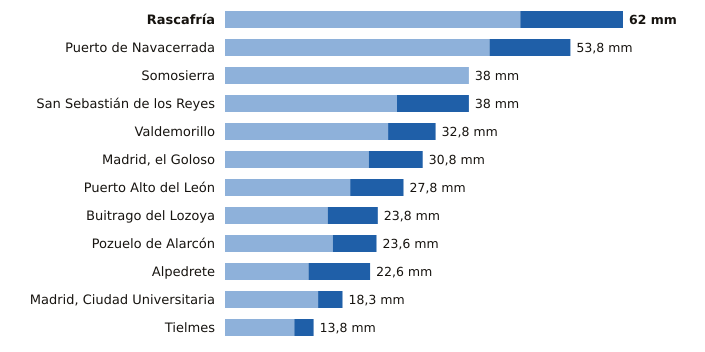

Values plotted in this chart, from the file beside it:
estacion, provincia, indicativo, mm_6_dias_anteriores, mm_hoy, mm_7_dias, horas_de_hoy
Rascafría, Madrid, 3104Y, 46.0, 16.0, 62.0, 17
Puerto de Navacerrada, Madrid, 2462, 41.2, 12.6, 53.8, 20
Somosierra, Madrid, 3111D, 38.0, 0.0, 38.0, 20
San Sebastián de los Reyes, Madrid, 3125Y, 26.8, 11.2, 38.0, 20
Valdemorillo, Madrid, 3343Y, 25.4, 7.4, 32.8, 19
Madrid, el Goloso, Madrid, 3126Y, 22.4, 8.4, 30.8, 18
Puerto Alto del León, Madrid, 3266A, 19.5, 8.3, 27.8, 20
Buitrago del Lozoya, Madrid, 3110C, 16.0, 7.8, 23.8, 20
Pozuelo de Alarcón, Madrid, 3194Y, 16.8, 6.8, 23.6, 17
Alpedrete, Madrid, 3268C, 13.0, 9.6, 22.6, 20
Madrid, Ciudad Universitaria, Madrid, 3194U, 14.5, 3.8, 18.3, 20
Tielmes, Madrid, 3229Y, 10.8, 3.0, 13.8, 18
